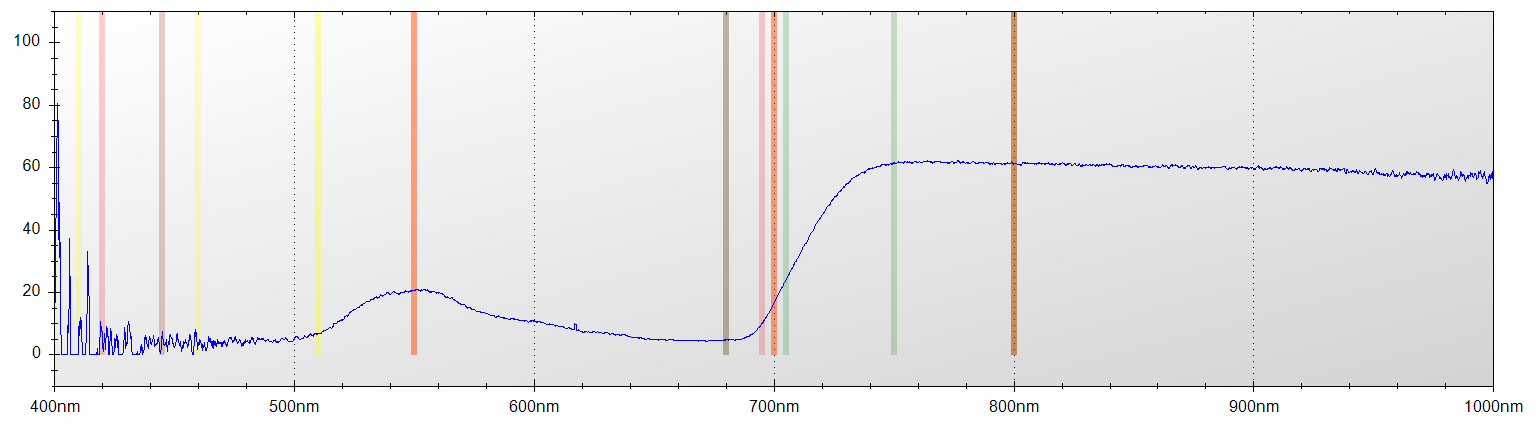

The table this chart was drawn from, first rows:
Layer Title, Color, Specimen ID
Layer 1, Blue, Untitled
Mode, Integration Time, Boxcar Width, Scans to Average
Reflectance, 650 ms, 2, 1
Wavelength, Raw Spectrometer Data, Calibrated and Averaged Data
345.6, 1460, 0%
345.8, 1466, 0%
346, 2739, 100%
346.2, 3427, 32.7272727272726%
346.5, 4062, 53.5714285714295%
346.7, 4632, 24.2990654205613%
346.9, 4610, 52.9411764705877%
347.1, 4638, 0%
347.3, 4484, 10.9090909090902%
347.5, 4454, 30.1075268817223%
347.8, 4485, 89.0909090909103%
348, 4512, 0%
348.2, 4396, 0%
348.4, 4420, 0%
348.6, 4356, 0%
348.8, 4374, 0%
349.1, 4425, 0%
349.3, 4442, 100%
349.5, 4529, 100%
349.7, 4596, 100%
349.9, 4633, 100%
350.1, 4569, 79.0322580645173%
350.3, 4595, 100%
350.6, 4628, 100%
350.8, 4647, 100%
351, 4642, 0%
351.2, 4584, 0%
351.4, 4559, 0%
351.6, 4508, 0%
351.9, 4761, 0%
352.1, 4695, 0%
352.3, 4848, 0%
352.5, 4935, 0%
352.7, 4900, 0%
352.9, 4590, 0%
353.2, 4647, 0%
353.4, 4667, 0%
353.6, 4609, 71.1538461538452%
353.8, 4646, 100%
354, 4757, 100%
354.2, 4818, 100%
354.5, 4699, 28.5714285714262%
354.7, 4676, 22.6666666666674%
354.9, 4627, 25.2475247524761%
355.1, 4560, 30.3643724696354%
355.3, 4473, 28.8702928870293%
355.5, 4434, 0%
355.8, 4489, 100%
356, 4584, 0%
356.2, 4658, 0%
356.4, 4677, 0%
356.6, 4730, 0%
356.8, 4771, 34.3999999999997%
357, 4657, 3.26086956521705%
357.3, 4549, 0%
357.5, 4589, 0%
... 7,248 more rows
